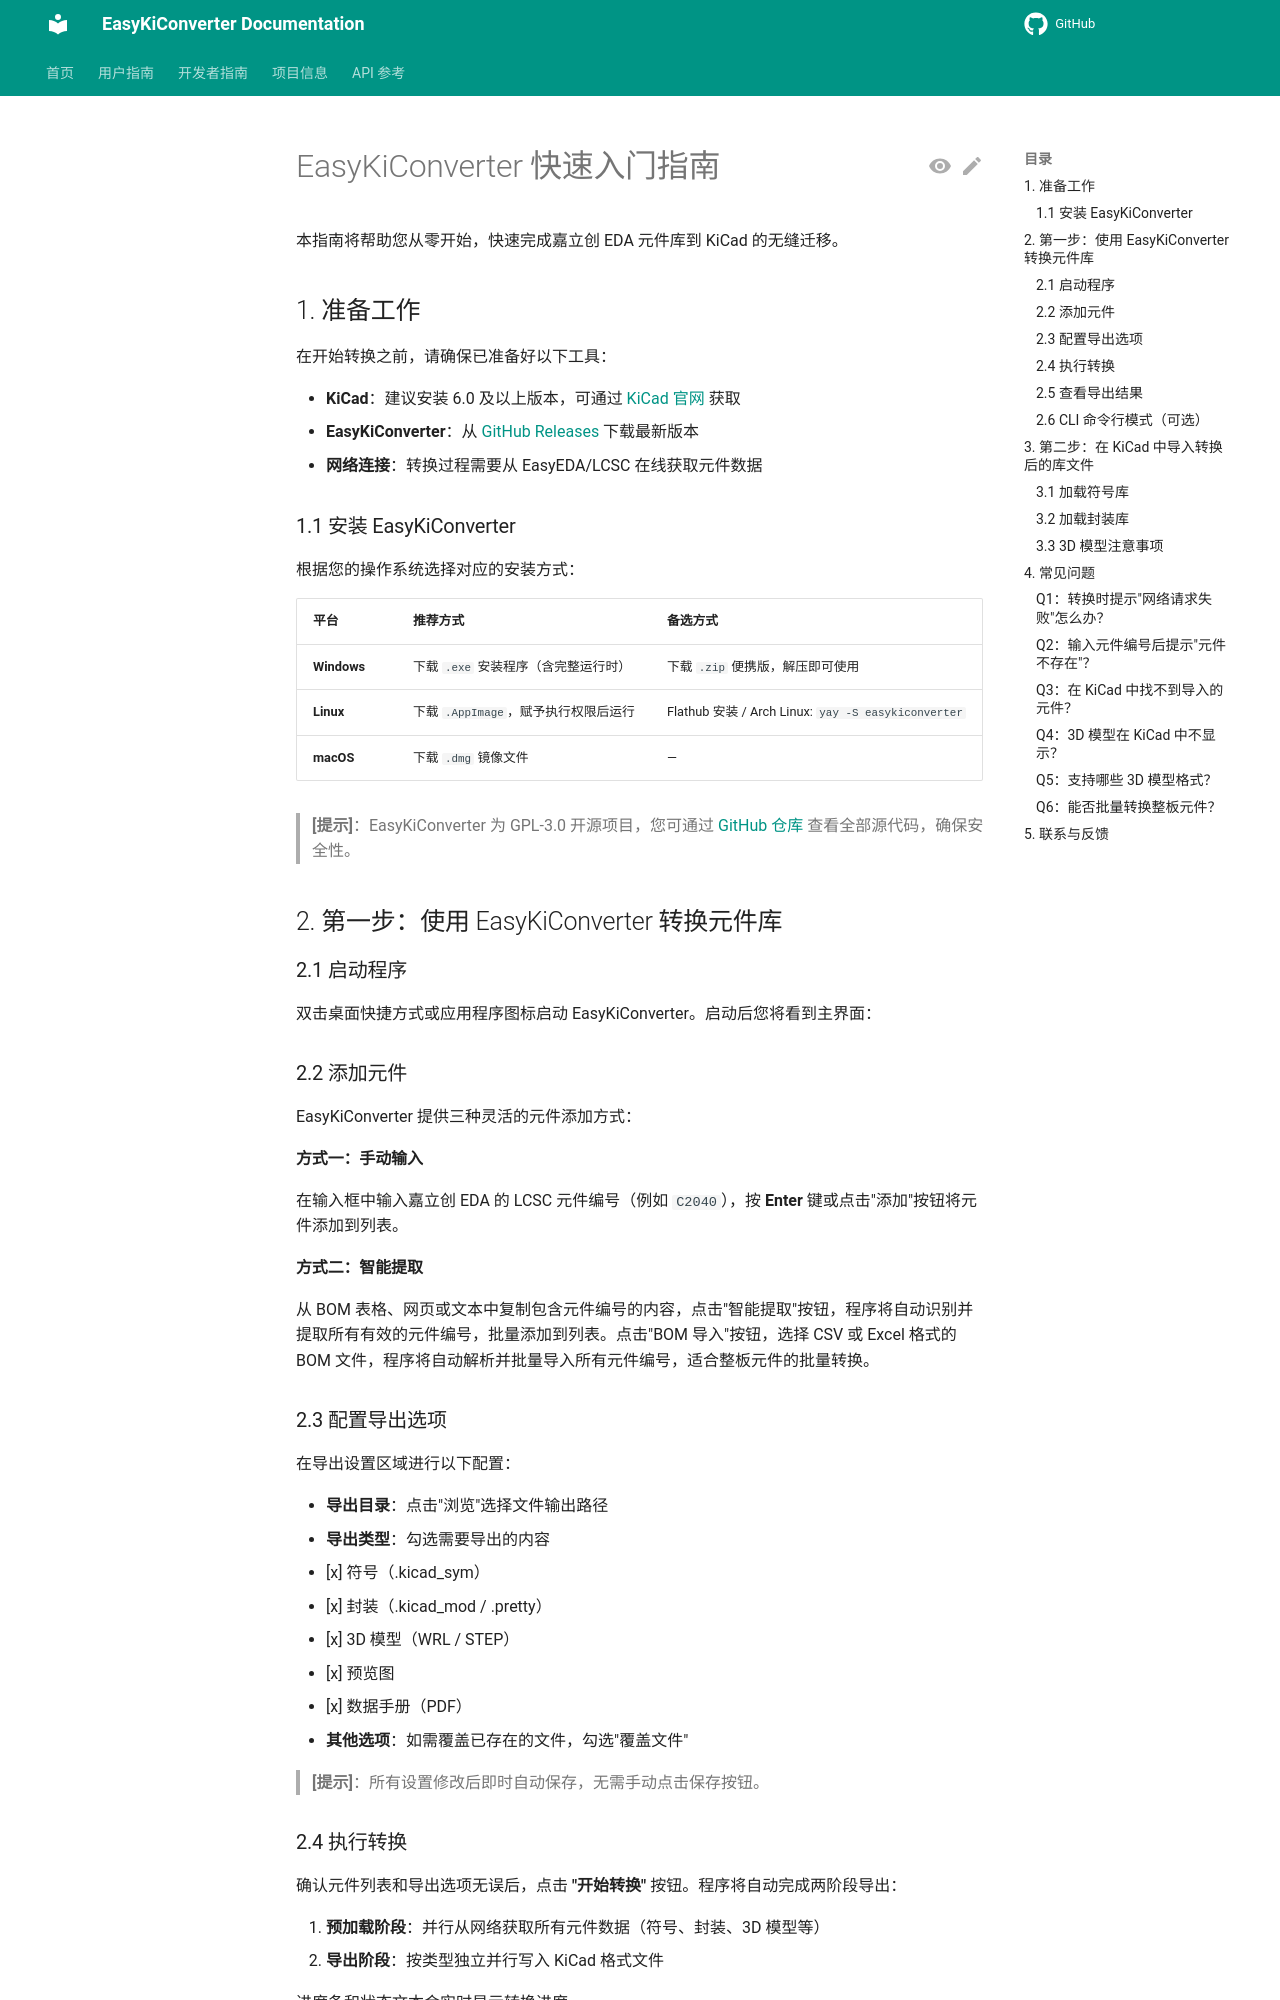

repository: EasyKiconverter/EasyKiConverter · page: submissions/北京开元工业软件研究/03-docs/快速入门指南/index.html · generator: mkdocs

# EasyKiConverter 快速入门指南

本指南将帮助您从零开始，快速完成嘉立创 EDA 元件库到 KiCad 的无缝迁移。

## 1. 准备工作

在开始转换之前，请确保已准备好以下工具：

- **KiCad**：建议安装 6.0 及以上版本，可通过 [KiCad 官网](https://www.kicad.org/) 获取
- **EasyKiConverter**：从 [GitHub Releases](https://github.com/EasyKiconverter/EasyKiConverter/releases) 下载最新版本
- **网络连接**：转换过程需要从 EasyEDA/LCSC 在线获取元件数据

### 1.1 安装 EasyKiConverter

根据您的操作系统选择对应的安装方式：

| 平台 | 推荐方式 | 备选方式 |
|------|----------|----------|
| **Windows** | 下载 `.exe` 安装程序（含完整运行时） | 下载 `.zip` 便携版，解压即可使用 |
| **Linux** | 下载 `.AppImage`，赋予执行权限后运行 | Flathub 安装 / Arch Linux: `yay -S easykiconverter` |
| **macOS** | 下载 `.dmg` 镜像文件 | — |

> **[提示]**：EasyKiConverter 为 GPL-3.0 开源项目，您可通过 [GitHub 仓库](https://github.com/EasyKiconverter/EasyKiConverter) 查看全部源代码，确保安全性。

## 2. 第一步：使用 EasyKiConverter 转换元件库

### 2.1 启动程序

双击桌面快捷方式或应用程序图标启动 EasyKiConverter。启动后您将看到主界面：



### 2.2 添加元件

EasyKiConverter 提供三种灵活的元件添加方式：

#### 方式一：手动输入

在输入框中输入嘉立创 EDA 的 LCSC 元件编号（例如 `C2040`），按 **Enter** 键或点击"添加"按钮将元件添加到列表。


#### 方式二：智能提取

从 BOM 表格、网页或文本中复制包含元件编号的内容，点击"智能提取"按钮，程序将自动识别并提取所有有效的元件编号，批量添加到列表。点击"BOM 导入"按钮，选择 CSV 或 Excel 格式的 BOM 文件，程序将自动解析并批量导入所有元件编号，适合整板元件的批量转换。



### 2.3 配置导出选项

在导出设置区域进行以下配置：

- **导出目录**：点击"浏览"选择文件输出路径
- **导出类型**：勾选需要导出的内容
  - [x] 符号（.kicad_sym）
  - [x] 封装（.kicad_mod / .pretty）
  - [x] 3D 模型（WRL / STEP）
  - [x] 预览图
  - [x] 数据手册（PDF）
- **其他选项**：如需覆盖已存在的文件，勾选"覆盖文件"

> **[提示]**：所有设置修改后即时自动保存，无需手动点击保存按钮。


### 2.4 执行转换

确认元件列表和导出选项无误后，点击 **"开始转换"** 按钮。程序将自动完成两阶段导出：

1. **预加载阶段**：并行从网络获取所有元件数据（符号、封装、3D 模型等）
2. **导出阶段**：按类型独立并行写入 KiCad 格式文件

进度条和状态文本会实时显示转换进度。

![执行导出操作](https://i-blog.csdnimg.cn/direct/a103ca9b8a80422d826761f1fb3c1d9b.png)
